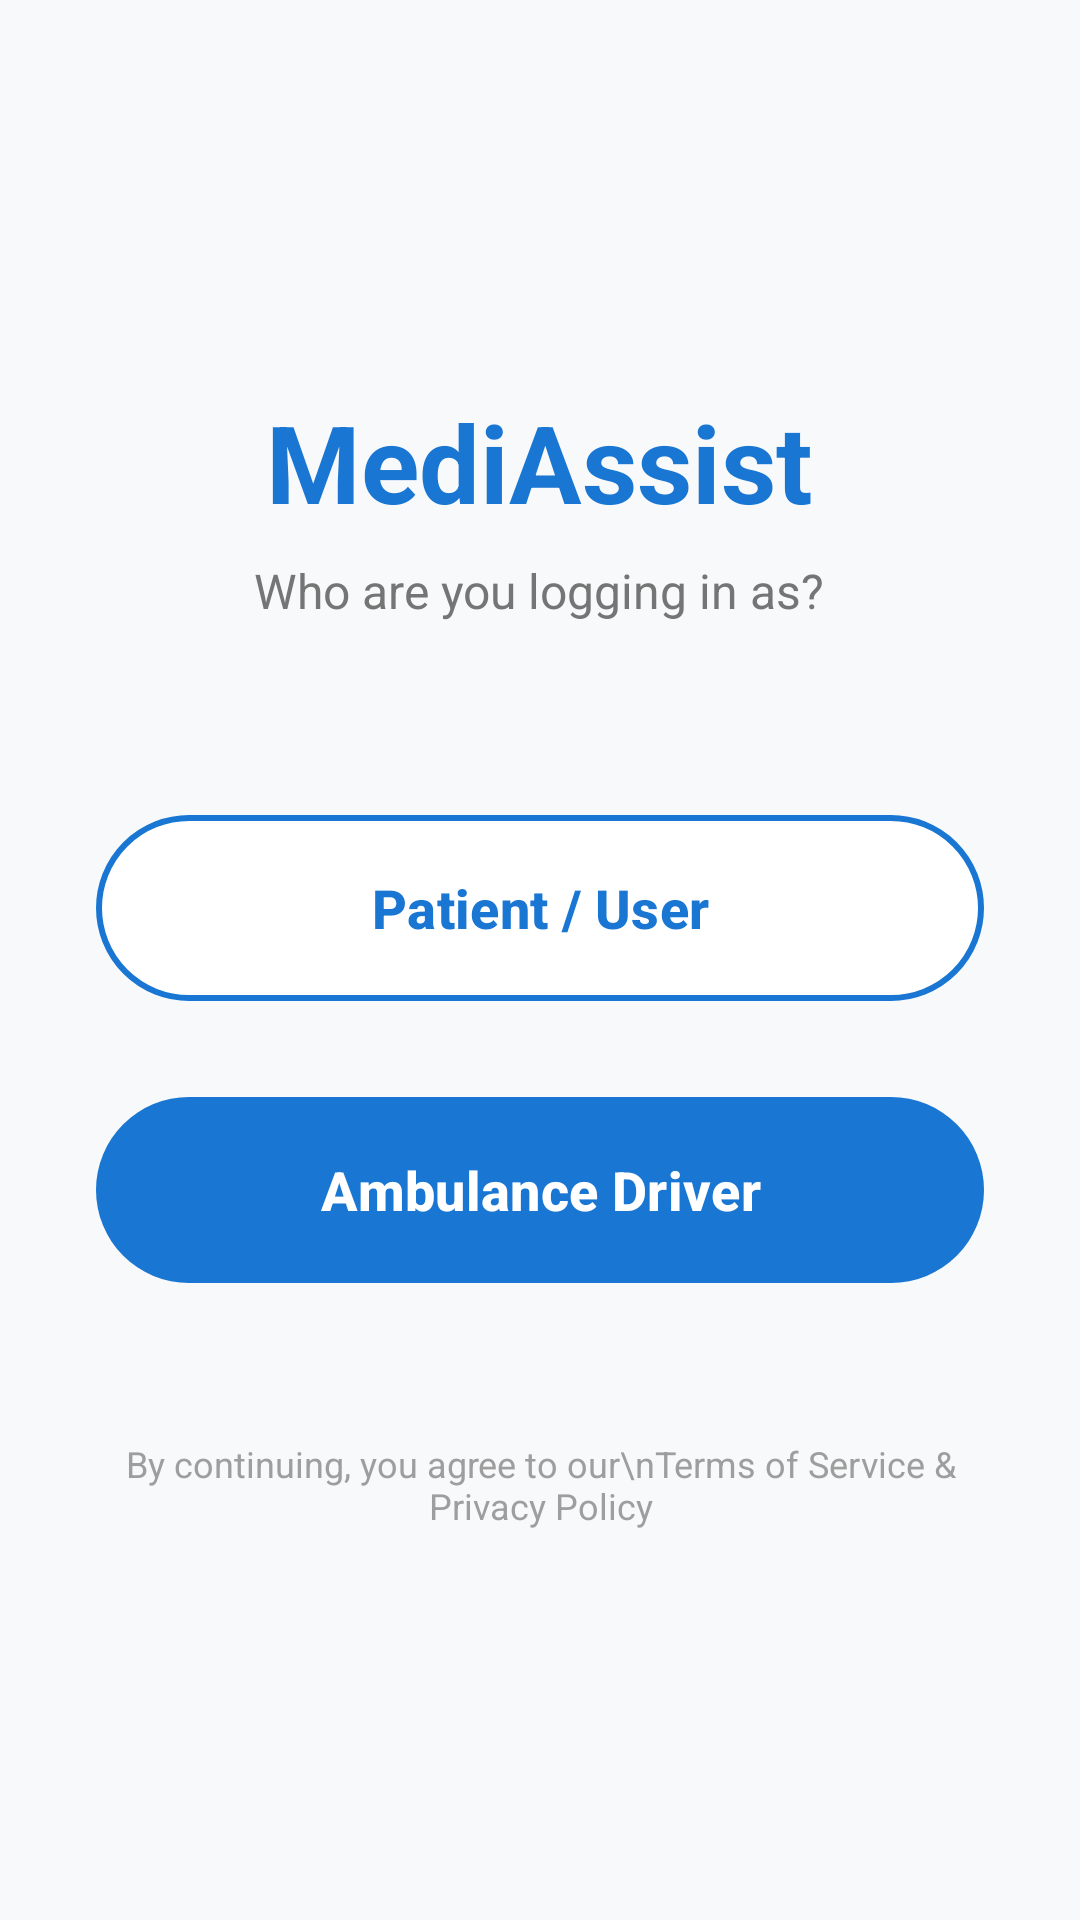

Layout XML and referenced resources for this Android screen:
<!-- AndroidManifest.xml: application theme Theme.MediAssist -->
<!-- res/layout/activity_role_selection.xml -->
<?xml version="1.0" encoding="utf-8"?>
<ScrollView xmlns:android="http://schemas.android.com/apk/res/android"
    xmlns:app="http://schemas.android.com/apk/res-auto"
    xmlns:tools="http://schemas.android.com/tools"
    android:layout_width="match_parent"
    android:layout_height="match_parent"
    android:background="#F8F9FA"
    android:fillViewport="true"
    tools:context=".ui.auth.RoleSelectionActivity">

    <LinearLayout
        android:layout_width="match_parent"
        android:layout_height="wrap_content"
        android:gravity="center"
        android:orientation="vertical"
        android:padding="32dp">

        <TextView
            android:layout_width="wrap_content"
            android:layout_height="wrap_content"
            android:layout_marginBottom="8dp"
            android:text="MediAssist"
            android:textColor="@color/colorPrimary"
            android:textSize="36sp"
            android:textStyle="bold" />

        <TextView
            android:layout_width="wrap_content"
            android:layout_height="wrap_content"
            android:layout_marginBottom="60dp"
            android:text="Who are you logging in as?"
            android:textColor="#757575"
            android:textSize="16sp" />

        <com.google.android.material.button.MaterialButton
            android:id="@+id/btnUser"
            android:layout_width="match_parent"
            android:layout_height="70dp"
            android:layout_marginBottom="24dp"
            android:text="Patient / User"
            android:textAllCaps="false"
            android:textColor="@color/colorPrimary"
            android:textSize="18sp"
            android:textStyle="bold"
            app:backgroundTint="@android:color/white"
            app:cornerRadius="35dp"
            app:elevation="2dp"
            app:strokeColor="@color/colorPrimary"
            app:strokeWidth="2dp" />

        <com.google.android.material.button.MaterialButton
            android:id="@+id/btnDriver"
            android:layout_width="match_parent"
            android:layout_height="70dp"
            android:text="Ambulance Driver"
            android:textAllCaps="false"
            android:textColor="@android:color/white"
            android:textSize="18sp"
            android:textStyle="bold"
            app:backgroundTint="@color/colorPrimary"
            app:cornerRadius="35dp"
            app:elevation="6dp" />

        <TextView
            android:layout_width="wrap_content"
            android:layout_height="wrap_content"
            android:layout_marginTop="48dp"
            android:gravity="center"
            android:text="By continuing, you agree to our\nTerms of Service &amp; Privacy Policy"
            android:textColor="#9E9E9E"
            android:textSize="12sp" />

    </LinearLayout>
</ScrollView>
<!-- resources referenced by this layout -->
<resources>
  <color name="colorPrimary">#1976D2</color>
  <style name="Theme.MediAssist" parent="Theme.Material3.Light.NoActionBar">
  
          
          <item name="colorPrimary">@color/blue_primary</item>
          <item name="colorPrimaryContainer">@color/blue_dark</item>
  
          
          <item name="android:windowBackground">@color/bg_light</item>
  
          
          <item name="android:statusBarColor">@color/blue_primary</item>
  
          
          <item name="android:textColorPrimary">@color/text_primary</item>
          <item name="android:textColorSecondary">@color/text_secondary</item>
  
      </style>
  <color name="blue_primary">#1E88E5</color>
  <color name="blue_dark">#1565C0</color>
  <color name="bg_light">#F5F8FD</color>
  <color name="text_primary">#1F2937</color>
  <color name="text_secondary">#6B7280</color>
</resources>
